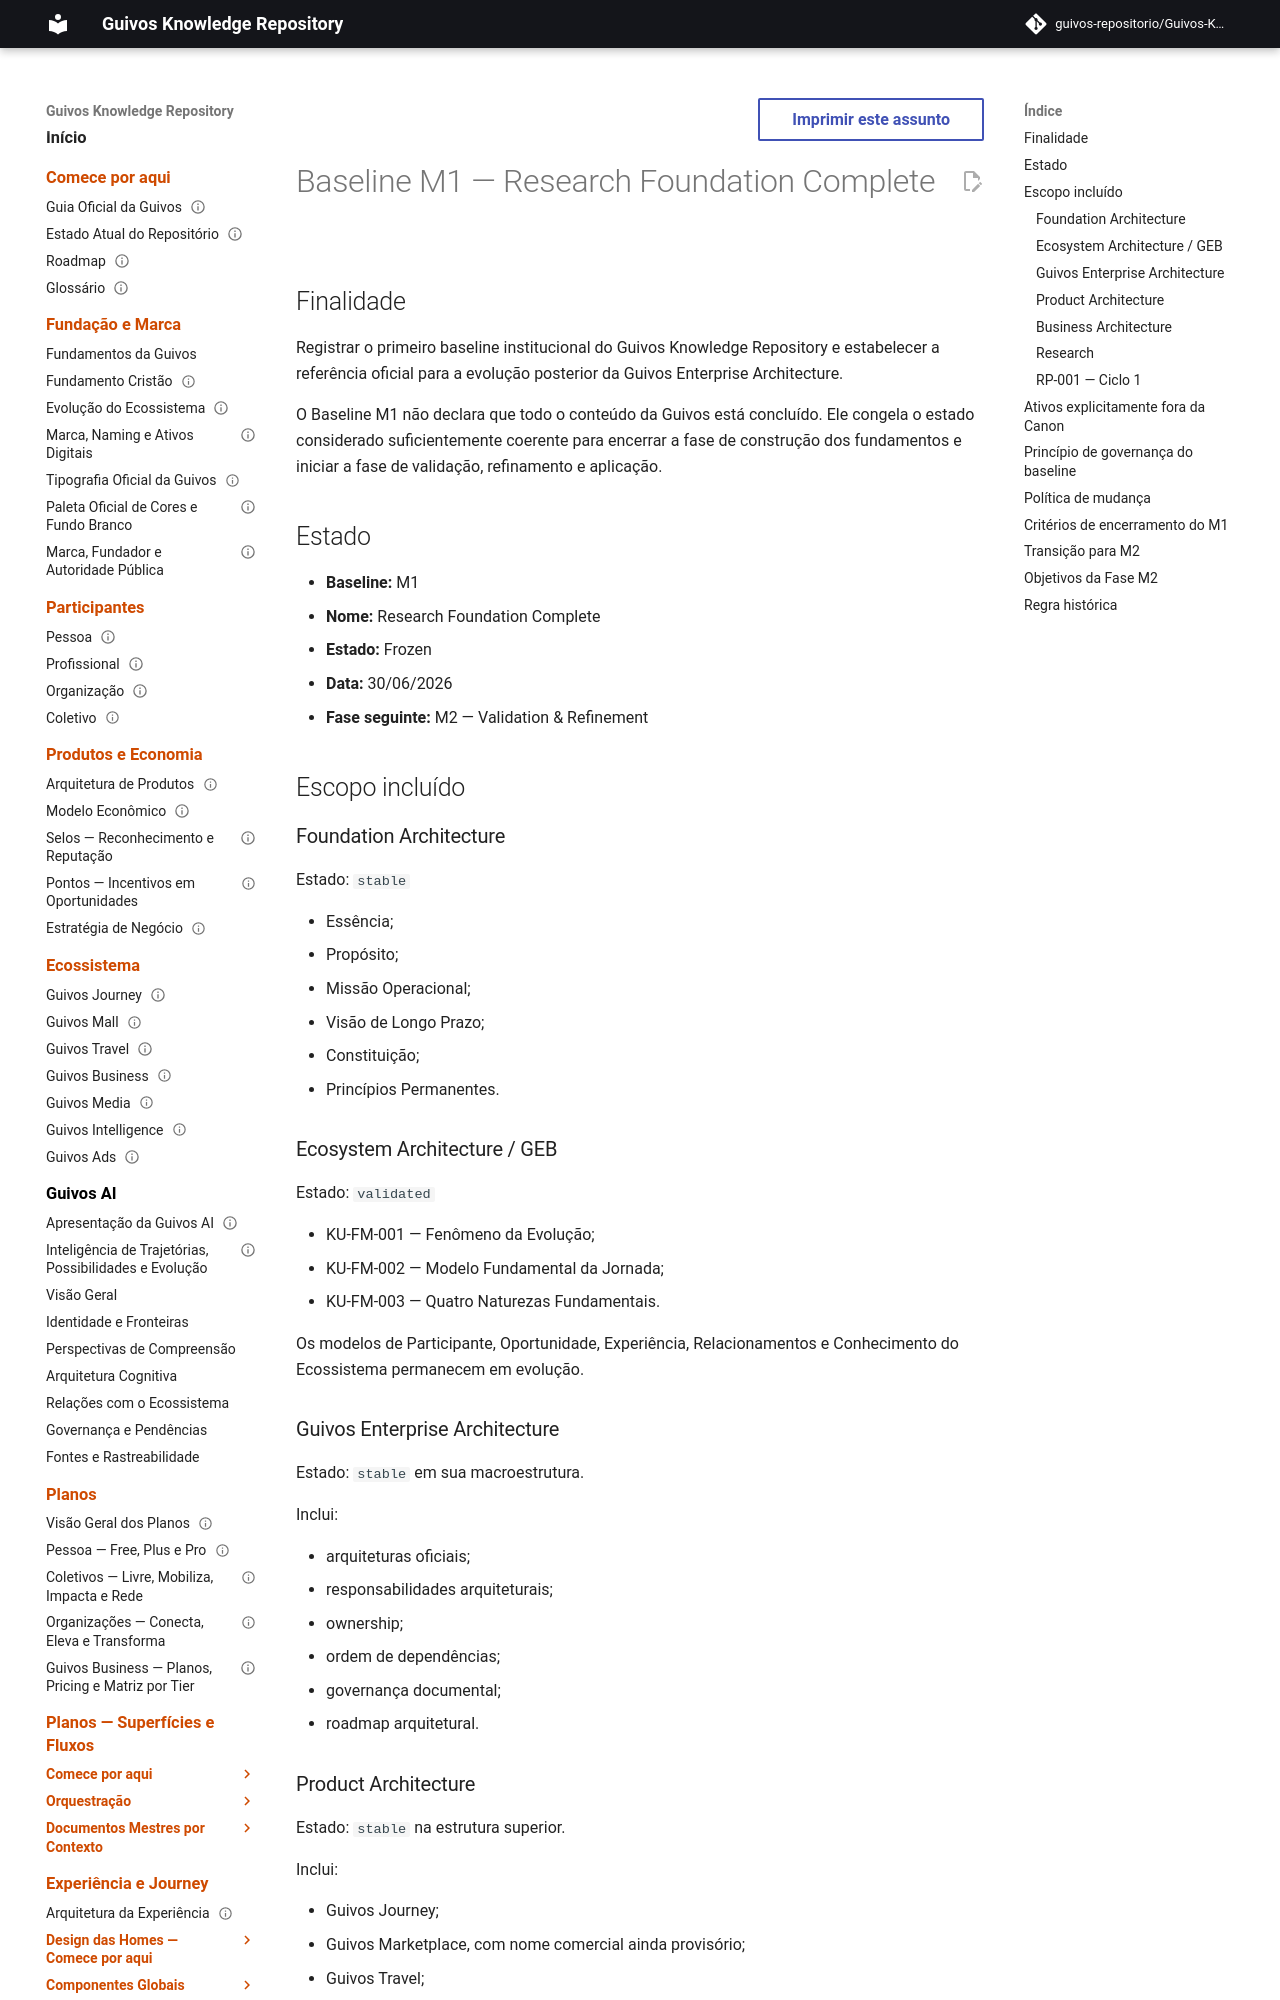

repository: guivos-repositorio/Guivos-Knowledge-Repository · page: project/BASELINE-M1/index.html · generator: mkdocs

---
id: GKR-BASELINE-M1
title: Baseline M1 — Research Foundation Complete
status: frozen
version: 1.0.0
owner: Guivos Knowledge Repository
last_updated: 2026-06-30
---

# Baseline M1 — Research Foundation Complete

## Finalidade

Registrar o primeiro baseline institucional do Guivos Knowledge Repository e estabelecer a referência oficial para a evolução posterior da Guivos Enterprise Architecture.

O Baseline M1 não declara que todo o conteúdo da Guivos está concluído. Ele congela o estado considerado suficientemente coerente para encerrar a fase de construção dos fundamentos e iniciar a fase de validação, refinamento e aplicação.

## Estado

- **Baseline:** M1
- **Nome:** Research Foundation Complete
- **Estado:** Frozen
- **Data:** 30/06/2026
- **Fase seguinte:** M2 — Validation & Refinement

## Escopo incluído

### Foundation Architecture

Estado: `stable`

- Essência;
- Propósito;
- Missão Operacional;
- Visão de Longo Prazo;
- Constituição;
- Princípios Permanentes.

### Ecosystem Architecture / GEB

Estado: `validated`

- KU-FM-001 — Fenômeno da Evolução;
- KU-FM-002 — Modelo Fundamental da Jornada;
- KU-FM-003 — Quatro Naturezas Fundamentais.

Os modelos de Participante, Oportunidade, Experiência, Relacionamentos e Conhecimento do Ecossistema permanecem em evolução.

### Guivos Enterprise Architecture

Estado: `stable` em sua macroestrutura.

Inclui:

- arquiteturas oficiais;
- responsabilidades arquiteturais;
- ownership;
- ordem de dependências;
- governança documental;
- roadmap arquitetural.

### Product Architecture

Estado: `stable` na estrutura superior.

Inclui:

- Guivos Journey;
- Guivos Marketplace, com nome comercial ainda provisório;
- Guivos Travel;
- Guivos Business;
- Guivos Media;
- Guivos Intelligence;
- Guivos Ads.
